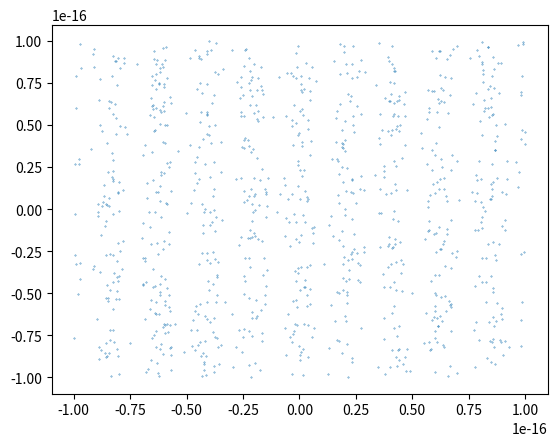

This chart was generated by the following Python code:
# 雙狹縫干涉實驗模擬
from matplotlib import pyplot as plt
import numpy as np

lim_top = 1e-16
lim_bottom = -1e-16
lim_total = 1000
hbar = 6.62607015e-34


def new_shot(xes):
    # a = lim_top - lim_bottom
    # p = xes
    # psi_p ** 2 = (a/(2*pi*hbar)) * (1+cos(p*a/hbar))
    a = lim_top - lim_bottom
    prob = (a / (2 * np.pi * hbar)) * (1. + np.cos(xes * a / hbar))
    _x = np.random.choice(xes, lim_total, p=prob/np.sum(prob))
    plt.scatter(_x, np.random.uniform(lim_bottom, lim_top, _x.shape), s=0.1)


new_shot(np.linspace(lim_bottom, lim_top, 1000))
plt.show()
